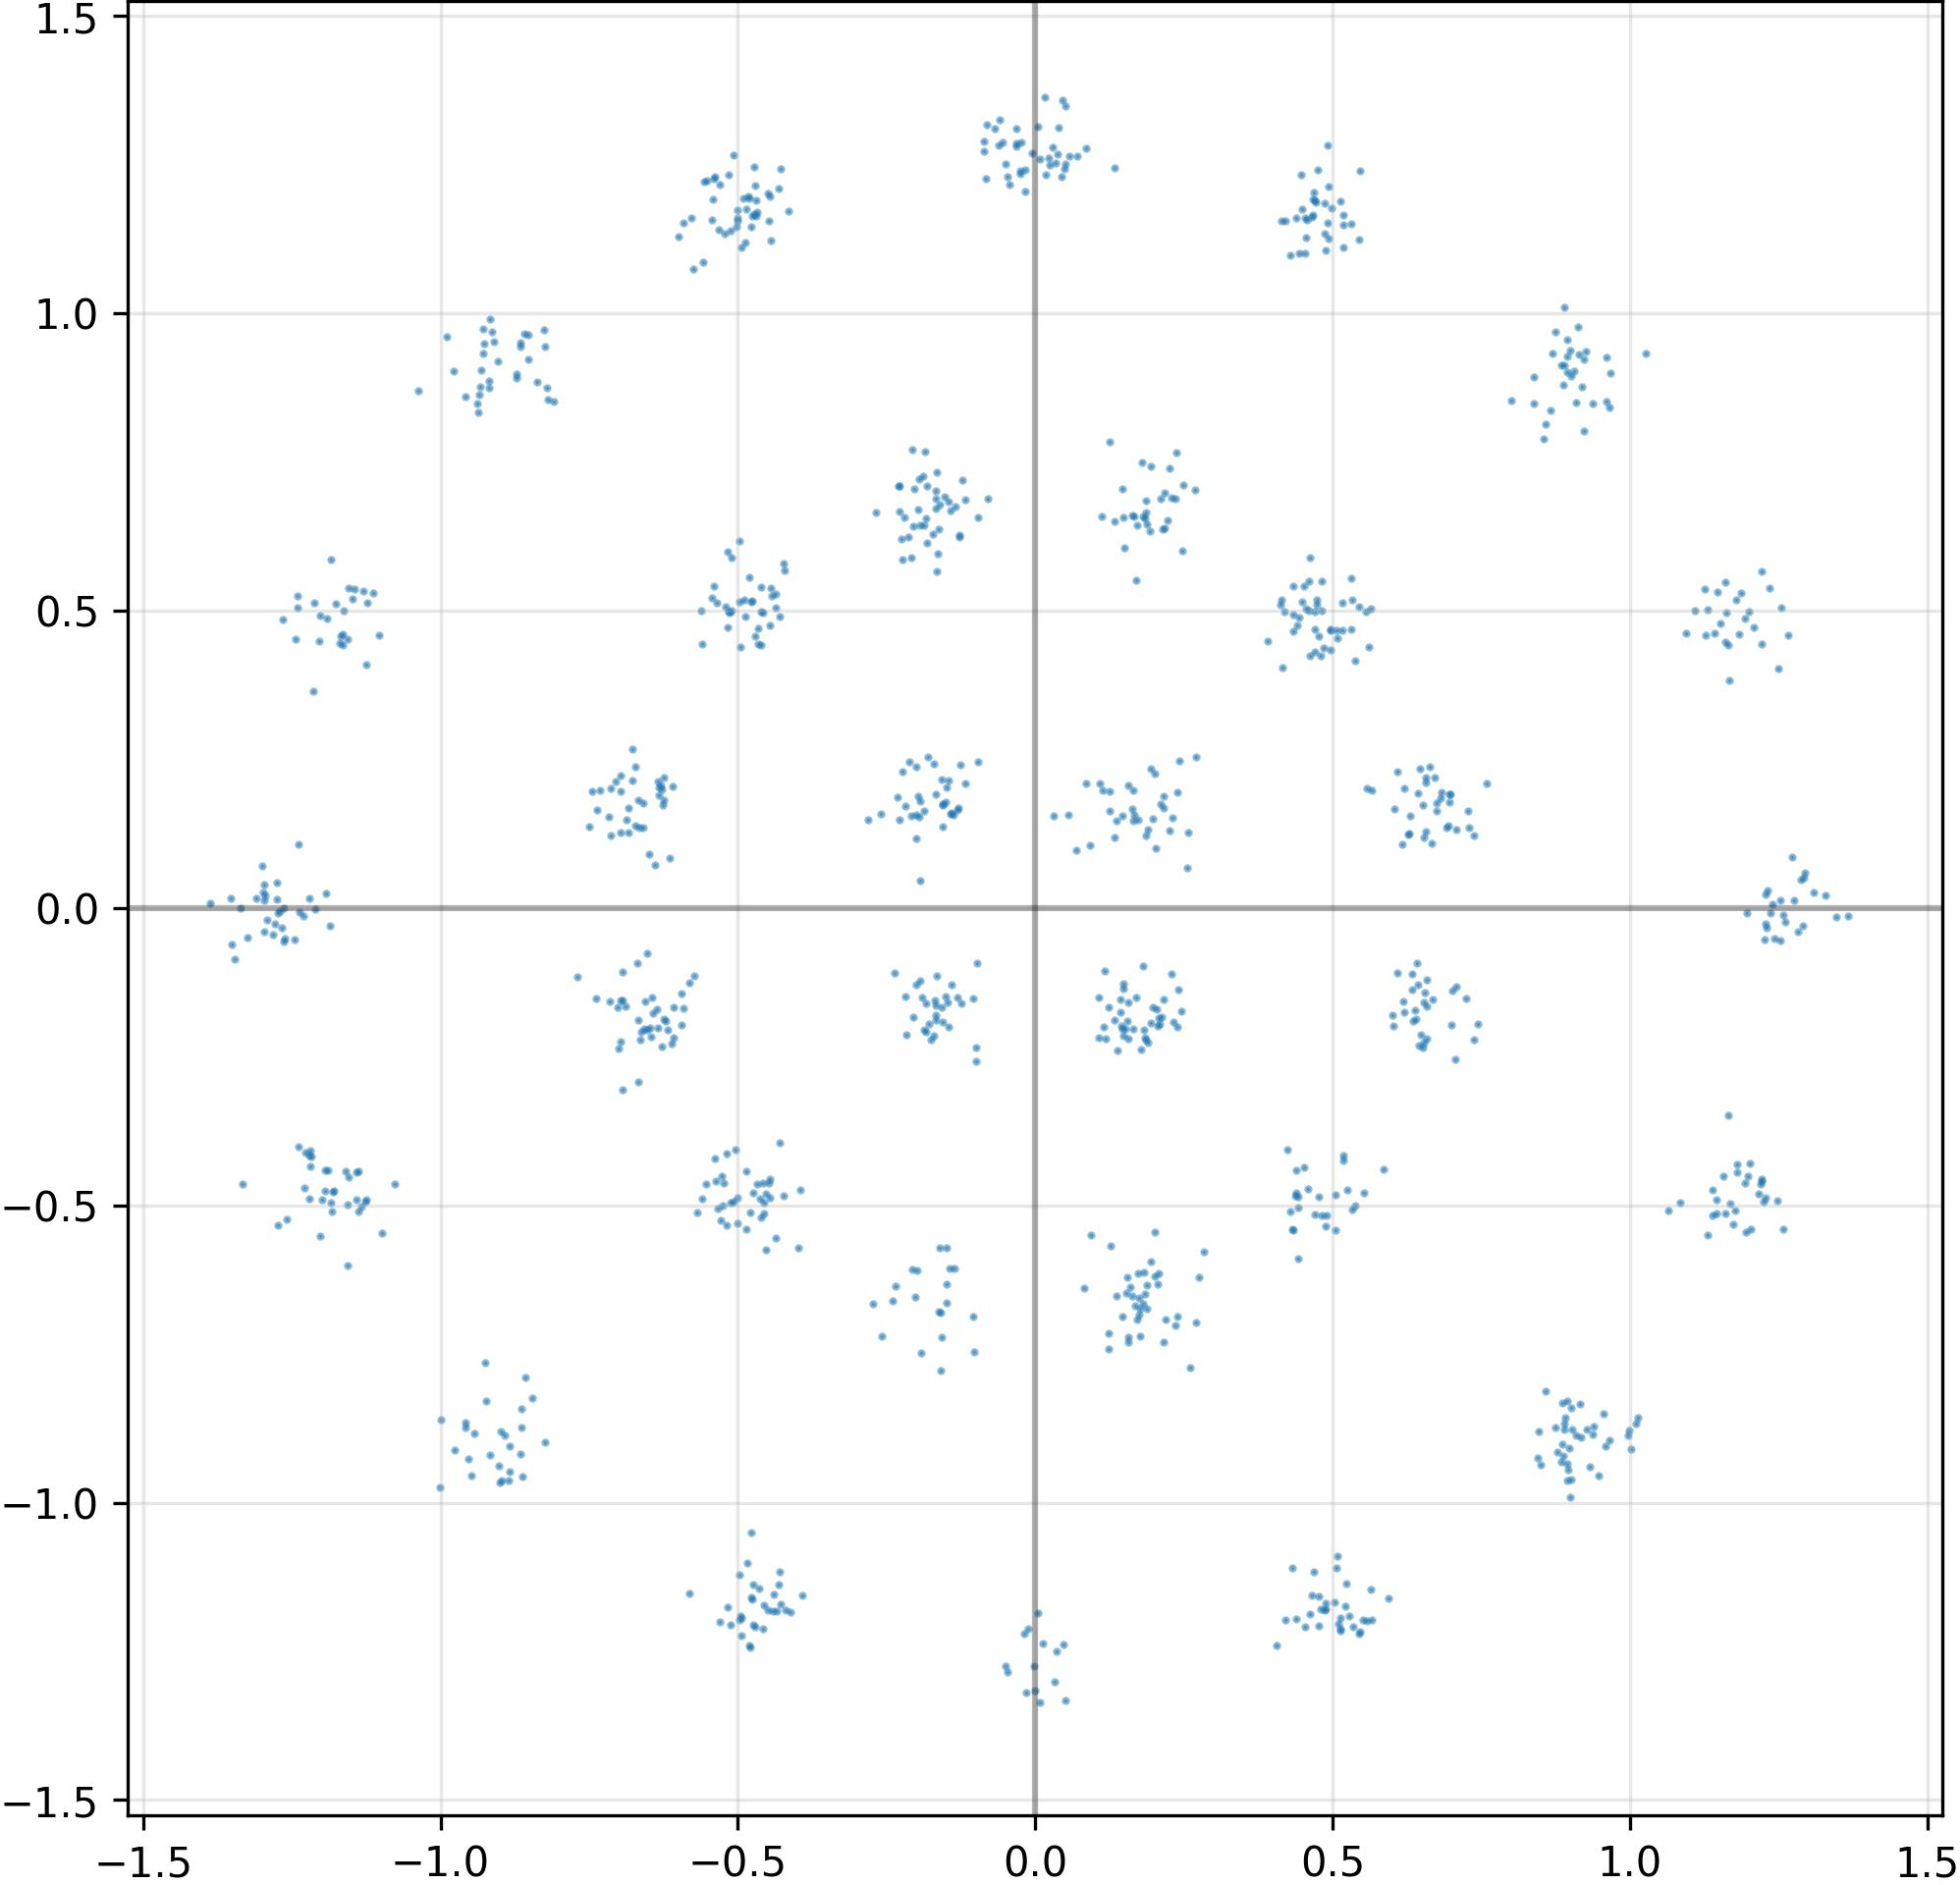

Source data for this figure (header and first rows):
I, Q
-1.843252032995223999e-01, -1.600859910249710083e-01
-6.671590209007263184e-01, 1.818388253450393677e-01
-5.524178743362426758e-01, 1.223641276359558105e+00
1.281549811363220215e+00, -4.039962217211723328e-02
1.142155647277832031e+00, 4.619849920272827148e-01
1.868463754653930664e-01, 6.654598116874694824e-01
5.082821249961853027e-01, 4.535784125328063965e-01
9.664967060089111328e-01, 8.997179865837097168e-01
-1.995007395744323730e-01, -1.296212673187255859e-01
-2.202316373586654663e-01, 6.561178565025329590e-01
1.883201897144317627e-01, -6.341845989227294922e-01
5.034707188606262207e-01, -1.168146610260009766e+00
9.030463099479675293e-01, -8.770568370819091797e-01
-4.390723705291748047e-01, -1.153720736503601074e+00
1.668196171522140503e-01, 1.562628746032714844e-01
-1.294623970985412598e+00, 2.158979512751102448e-02
-6.561700105667114258e-01, -1.578496396541595459e-01
-1.220867872238159180e+00, -4.158050715923309326e-01
7.004093527793884277e-01, -1.397617161273956299e-01
8.950900435447692871e-01, -8.281832933425903320e-01
4.287925362586975098e-01, 1.096869945526123047e+00
6.189746260643005371e-01, -1.563225537538528442e-01
-1.203156709671020508e+00, 4.495416283607482910e-01
1.221112728118896484e+00, -4.598539173603057861e-01
1.208227515220642090e+00, 4.714776277542114258e-01
9.217593669891357422e-01, 9.218507409095764160e-01
-1.309134125709533691e+00, 1.680214516818523407e-02
4.854379594326019287e-02, 1.243146419525146484e+00
1.179018497467041016e+00, 5.173102021217346191e-01
-1.679427921772003174e-01, -1.809187680482864380e-01
-4.607107117772102356e-02, -1.284353375434875488e+00
-2.275161892175674438e-01, 1.483476758003234863e-01
4.703118801116943359e-01, 4.308632612228393555e-01
-1.037713289260864258e+00, 8.699801564216613770e-01
-6.938869953155517578e-01, -3.061660528182983398e-01
2.295921444892883301e-01, 6.902613639831542969e-01
-4.688783586025238037e-01, 1.189435839653015137e+00
1.309216260910034180e+00, 2.683798037469387054e-02
7.069489359855651855e-01, 1.320203393697738647e-01
-4.311082363128662109e-01, -1.137288689613342285e+00
-8.834611177444458008e-01, -9.482592344284057617e-01
-1.282047629356384277e+00, -4.538976028561592102e-02
-4.197868704795837402e-01, -1.180029392242431641e+00
-1.175867319107055664e+00, 5.119956135749816895e-01
-8.662618398666381836e-01, -9.183375835418701172e-01
-1.219633340835571289e+00, 1.581986434757709503e-02
-6.330816149711608887e-01, 2.027594298124313354e-01
3.263453766703605652e-02, -1.301720380783081055e+00
6.963144540786743164e-01, 1.785150766372680664e-01
-5.190710425376892090e-01, -4.123866856098175049e-01
6.564699411392211914e-01, 2.195835411548614502e-01
-8.987767696380615234e-01, -8.797843456268310547e-01
4.330396652221679688e-01, 4.939277768135070801e-01
-6.470666527748107910e-01, -2.023313045501708984e-01
1.160707712173461914e+00, -5.131914019584655762e-01
2.055329531431198120e-01, -1.981047391891479492e-01
6.285979747772216797e-01, 1.252495199441909790e-01
-2.039329260587692261e-01, 7.052086591720581055e-01
-1.400182992219924927e-01, 1.597909629344940186e-01
-4.698117971420288086e-01, 1.163247704505920410e+00
... 964 more rows
